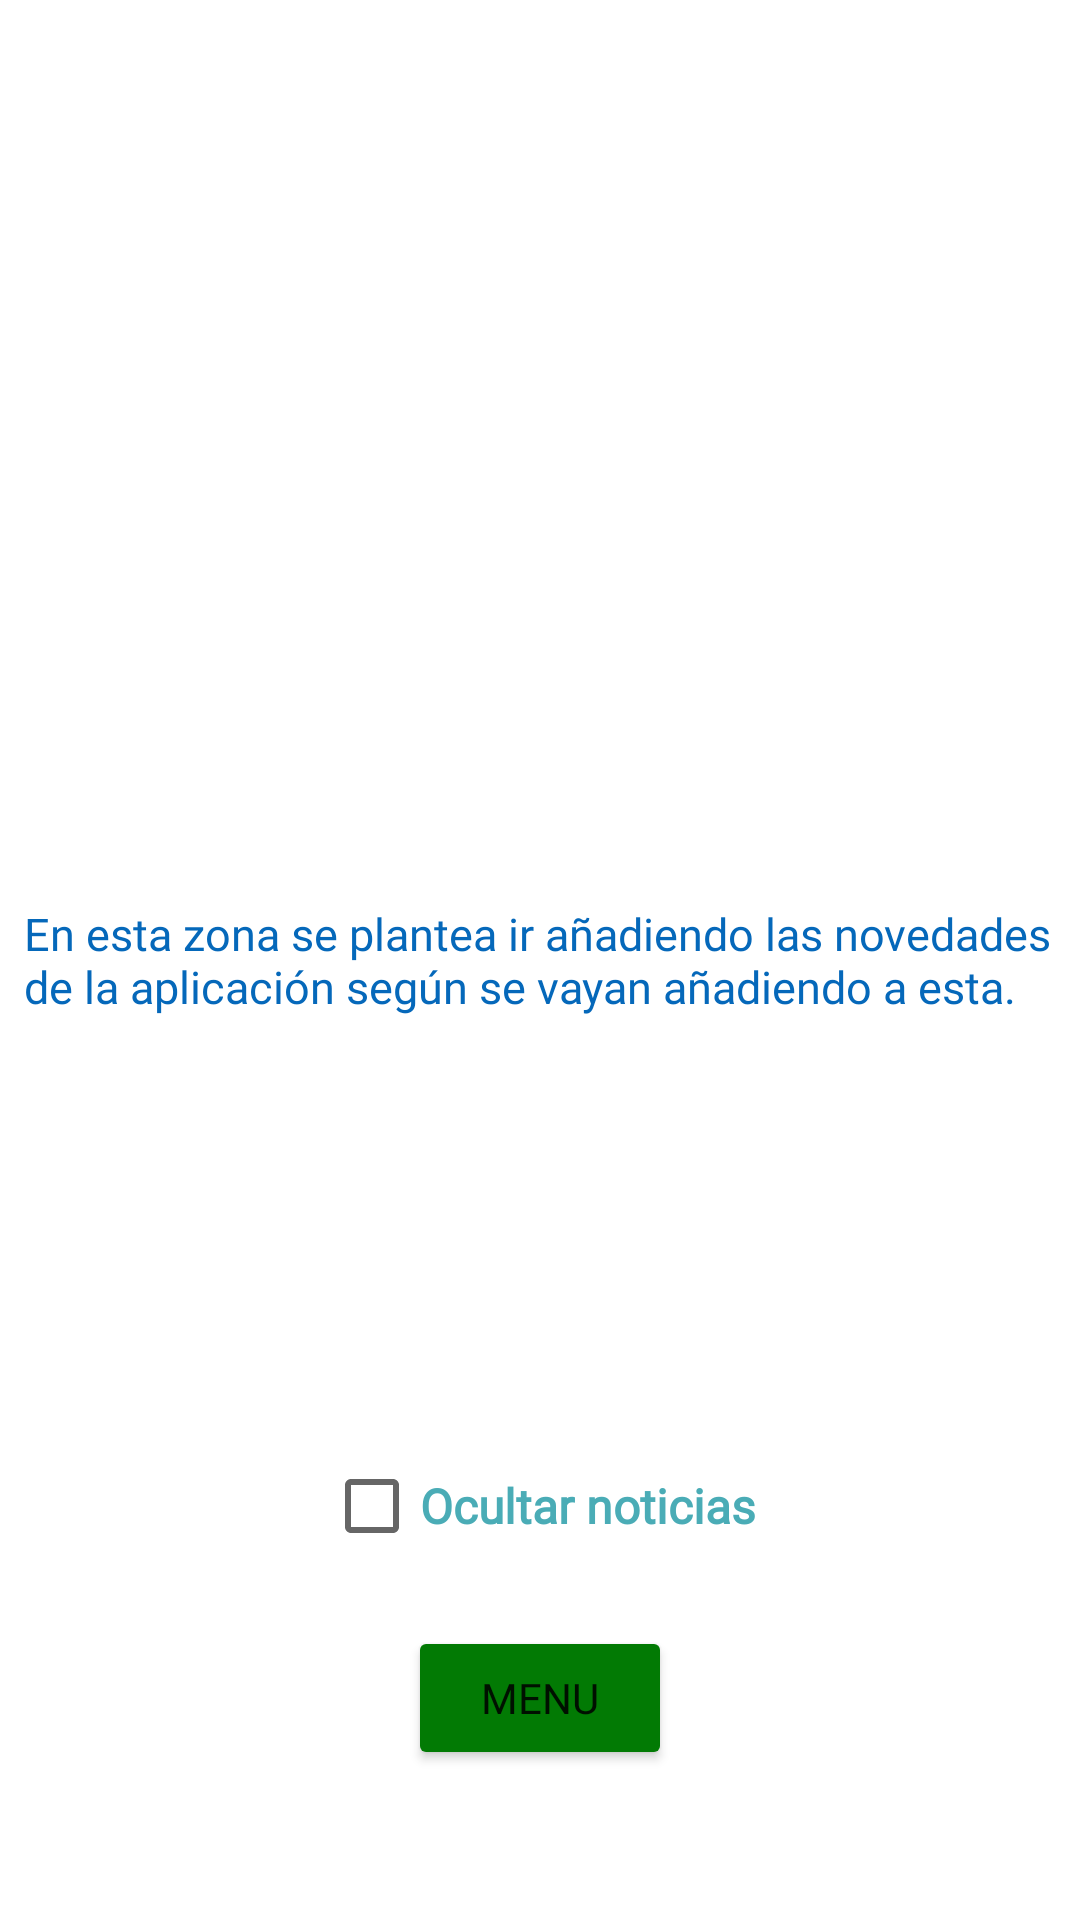

Android layout source for this screen:
<!-- AndroidManifest.xml: application theme Theme.ProyectoFinalMoviles -->
<!-- res/layout/fragment_tab2_notice.xml -->
<?xml version="1.0" encoding="utf-8"?>
<androidx.constraintlayout.widget.ConstraintLayout xmlns:android="http://schemas.android.com/apk/res/android"
    xmlns:tools="http://schemas.android.com/tools"
    android:layout_width="match_parent"
    android:layout_height="match_parent"
    xmlns:app="http://schemas.android.com/apk/res-auto">

    
    <TextView
        style="@style/text_ghibli"
        android:layout_width="wrap_content"
        android:layout_height="wrap_content"
        android:text="@string/second_tab"
        app:layout_constraintBottom_toBottomOf="parent"
        app:layout_constraintEnd_toEndOf="parent"
        app:layout_constraintStart_toStartOf="parent"
        app:layout_constraintTop_toTopOf="parent" />

    <Button
        android:id="@+id/btnMenu"
        style="@style/buttons_ghibli"
        android:layout_width="wrap_content"
        android:layout_height="wrap_content"
        android:layout_marginBottom="@dimen/medium_margin"
        android:text="@string/menu"
        app:layout_constraintBottom_toBottomOf="parent"
        app:layout_constraintEnd_toEndOf="parent"
        app:layout_constraintStart_toStartOf="parent" />

    <CheckBox
        android:id="@+id/checkOcultar"
        style="@style/title_details"
        android:layout_width="wrap_content"
        android:layout_height="wrap_content"
        android:layout_marginBottom="@dimen/fragment_vertical_margin"
        android:text="@string/ocultar"
        app:layout_constraintBottom_toTopOf="@+id/btnMenu"
        app:layout_constraintEnd_toEndOf="parent"
        app:layout_constraintStart_toStartOf="parent" />

</androidx.constraintlayout.widget.ConstraintLayout>
<!-- resources referenced by this layout -->
<resources>
  <dimen name="fragment_vertical_margin">16dp</dimen>
  <dimen name="medium_margin">50dp</dimen>
  <string name="menu">Menu</string>
  <string name="ocultar">Ocultar noticias</string>
  <string name="second_tab">En esta zona se plantea ir añadiendo las novedades de la aplicación según se vayan añadiendo a esta.</string>
  <style name="buttons_ghibli">
          <item name="android:fontFamily">@font/ghibli_bold</item>
          <item name="android:layout_marginTop">@dimen/fragment_vertical_margin</item>
          <item name="android:backgroundTint">#027A04</item>
      </style>
  <style name="text_ghibli">
          <item name="android:layout_marginStart">@dimen/fragment_horizontal_margin</item>
          <item name="android:fontFamily">@font/ghibli</item>
          <item name="android:textAllCaps">false</item>
          <item name="android:textColor">#0568BA</item>
          <item name="android:textSize">15sp</item>
      </style>
  <style name="title_details">
          <item name="android:layout_marginStart">@dimen/fragment_horizontal_margin</item>
          <item name="android:layout_marginEnd">@dimen/fragment_horizontal_margin</item>
          <item name="android:fontFamily">@font/ghibli_bold</item>
          <item name="android:textColor">#4AACB6</item>
          <item name="android:textSize">16sp</item>
          <item name="android:textStyle">bold</item>
      </style>
  <style name="Theme.ProyectoFinalMoviles" parent="Theme.MaterialComponents.DayNight.DarkActionBar">
          
          <item name="colorPrimary">@color/purple_500</item>
          <item name="colorPrimaryVariant">@color/purple_700</item>
          <item name="colorOnPrimary">@color/white</item>
          
          <item name="colorSecondary">@color/teal_200</item>
          <item name="colorSecondaryVariant">@color/teal_700</item>
          <item name="colorOnSecondary">@color/black</item>
          
          <item name="android:statusBarColor">?attr/colorPrimaryVariant</item>
          
      </style>
  <dimen name="fragment_horizontal_margin">16dp</dimen>
  <!-- not gathered from this repository: default colours our renderer supplied (Android Studio template values) -->
  <color name="purple_500">#FF6200EE</color>
  <color name="purple_700">#FF3700B3</color>
  <color name="teal_200">#FF03DAC5</color>
  <color name="teal_700">#FF018786</color>
  <color name="black">#FF000000</color>
  <color name="white">#FFFFFFFF</color>
</resources>
